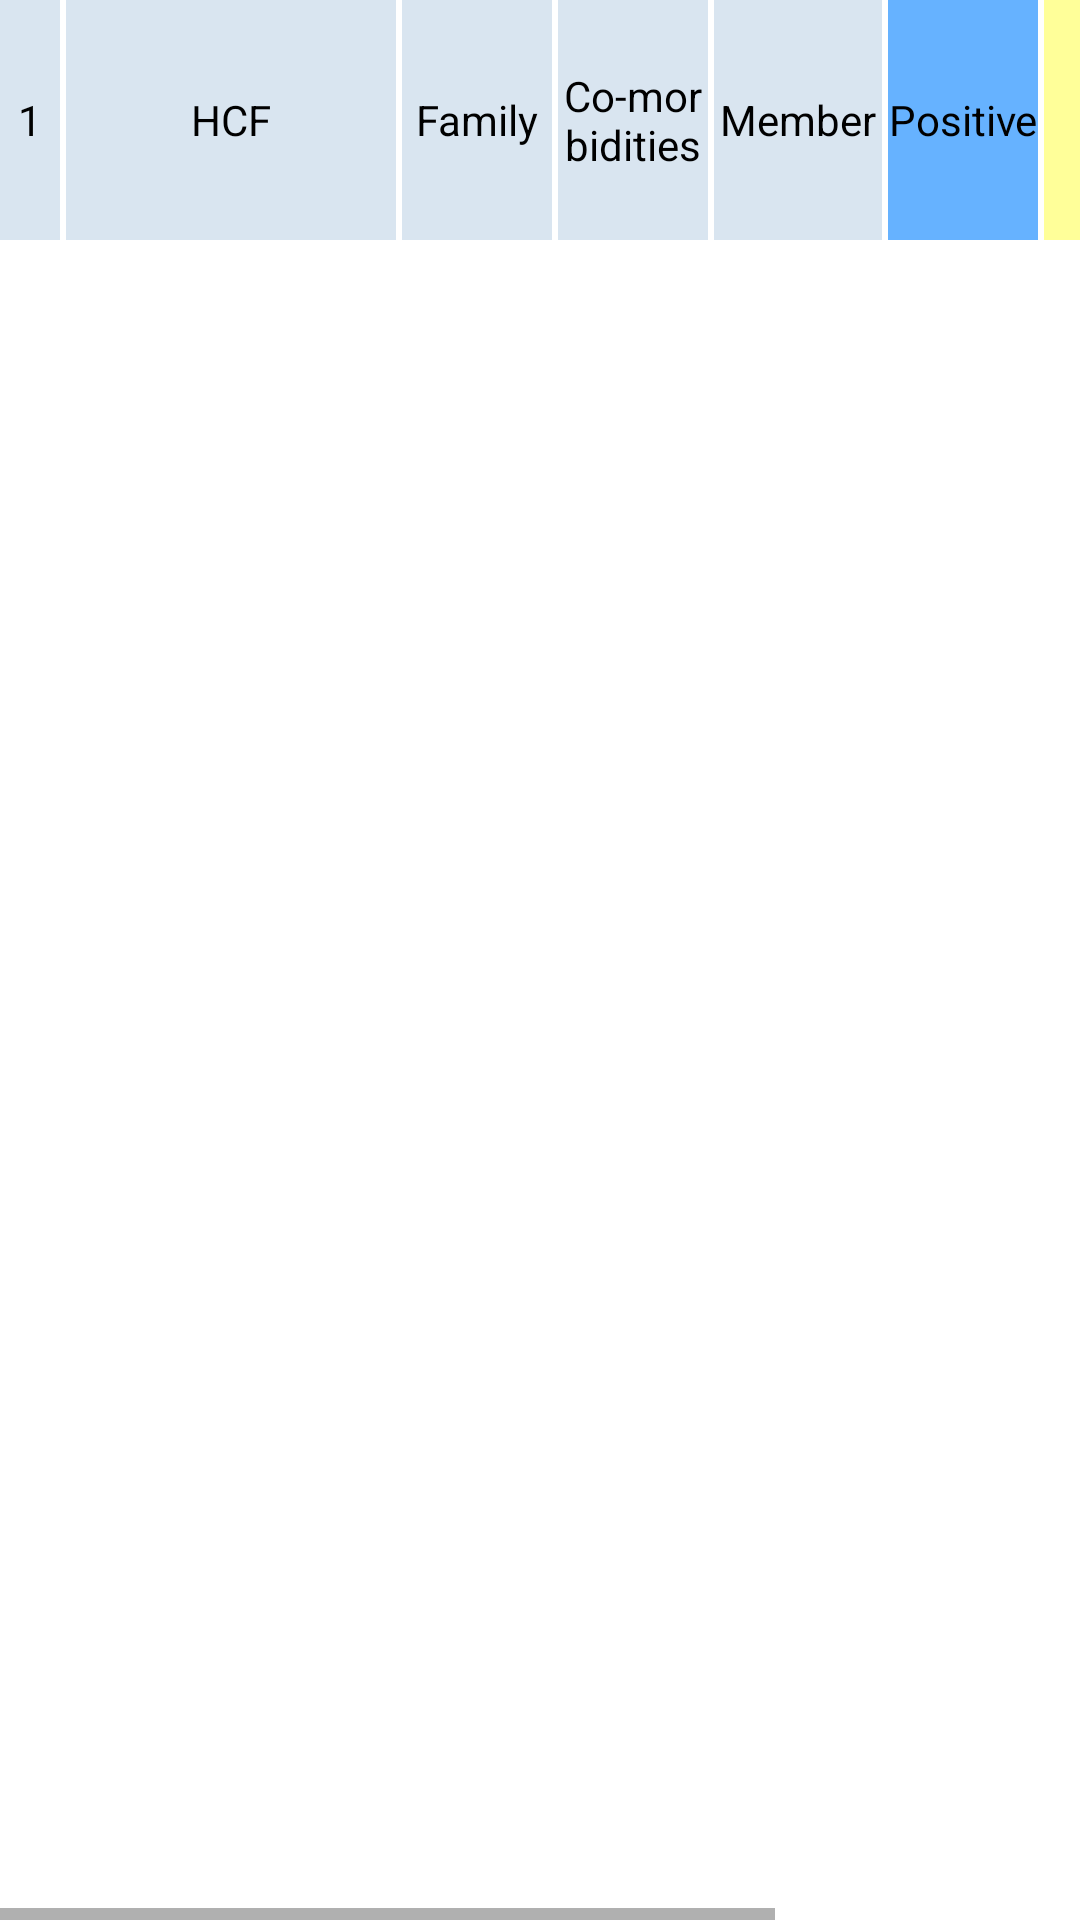

Write the Android layout XML for this screen, with the resource values it uses.
<!-- AndroidManifest.xml: application theme AppTheme -->
<!-- res/layout/center_list.xml -->
<?xml version="1.0" encoding="utf-8"?>
<HorizontalScrollView xmlns:android="http://schemas.android.com/apk/res/android"
    android:id="@+id/horiscroll"
    android:layout_width="wrap_content"
    android:layout_height="wrap_content"
    android:orientation="horizontal">

    <LinearLayout
        android:id="@+id/line"
        android:layout_width="match_parent"
        android:layout_height="wrap_content"

        android:orientation="horizontal">

        <LinearLayout
            android:layout_width="20dp"
            android:layout_height="match_parent"
            android:layout_marginRight="2dp"
            android:orientation="vertical">


            <TextView
                android:id="@+id/rno"
                android:layout_width="match_parent"
                android:layout_height="80dp"
                android:layout_gravity="bottom"
                android:background="@color/colorPrimaryGlass"
                android:gravity="center"
                android:text="1"
                android:textColor="@android:color/black" />


        </LinearLayout>


        <LinearLayout
            android:layout_width="110dp"
            android:layout_height="match_parent"

            android:orientation="vertical">


            <TextView
                android:id="@+id/hcf"
                android:layout_width="match_parent"
                android:layout_height="80dp"
                android:background="@color/colorPrimaryGlass"
                android:gravity="center"
                android:text="HCF"
                android:textColor="@android:color/black" />


        </LinearLayout>




        <LinearLayout
            android:layout_width="50dp"
            android:layout_height="match_parent"
            android:layout_marginLeft="2dp"
            android:orientation="vertical">


            <TextView
                android:id="@+id/family"
                android:layout_width="match_parent"
                android:layout_height="80dp"
                android:background="@color/colorPrimaryGlass"
                android:gravity="center"
                android:text="Family"
                android:textColor="@android:color/black" />


        </LinearLayout>
        <LinearLayout
            android:layout_width="50dp"
            android:layout_height="match_parent"
            android:layout_marginLeft="2sp"
            android:layout_weight="1"
            android:orientation="vertical">


            <TextView
                android:id="@+id/comor"
                android:layout_width="match_parent"
                android:layout_height="80dp"
                android:background="@color/colorPrimaryGlass"
                android:gravity="center"
                android:text="Co-morbidities"
                android:textColor="@android:color/black" />


        </LinearLayout>
        <LinearLayout
            android:layout_width="56dp"
            android:layout_height="match_parent"
            android:layout_marginLeft="2dp"
            android:orientation="vertical">


            <TextView
                android:id="@+id/member"
                android:layout_width="match_parent"
                android:layout_height="80dp"
                android:background="@color/colorPrimaryGlass"
                android:gravity="center"
                android:text="Member"
                android:textColor="@android:color/black" />


        </LinearLayout>
        <LinearLayout
            android:layout_width="50dp"
            android:layout_height="match_parent"
            android:layout_marginLeft="2dp"
            android:layout_weight="1"
            android:orientation="vertical">


            <TextView
                android:id="@+id/positive"
                android:layout_width="match_parent"
                android:layout_height="80dp"
                android:background="#66B2FF"
                android:gravity="center"
                android:text="Positive"
                android:textColor="@android:color/black" />


        </LinearLayout>

        <LinearLayout
            android:layout_width="50dp"
            android:layout_height="match_parent"
            android:layout_marginLeft="2sp"
            android:layout_weight="1"
            android:orientation="vertical">


            <TextView
                android:id="@+id/mild"
                android:layout_width="match_parent"
                android:layout_height="80dp"
                android:background="#FFFF99"
                android:gravity="center"
                android:text="Mild"
                android:textColor="@android:color/black" />


        </LinearLayout>

        <LinearLayout
            android:layout_width="50dp"
            android:layout_height="match_parent"
            android:layout_marginLeft="2dp"
            android:layout_weight="1"
            android:orientation="vertical">


            <TextView
                android:id="@+id/mod"
                android:layout_width="match_parent"
                android:layout_height="80dp"
                android:background="#FFB266"
                android:gravity="center"
                android:text="Moderate"
                android:textColor="@android:color/black" />


        </LinearLayout>

        <LinearLayout
            android:layout_width="50dp"
            android:layout_height="match_parent"
            android:layout_marginLeft="2dp"
            android:layout_weight="1"
            android:orientation="vertical">


            <TextView
                android:id="@+id/severe"
                android:layout_width="match_parent"
                android:layout_height="80dp"
                android:background="#FF6666"
                android:gravity="center"
                android:text="Severe"
                android:textColor="@android:color/black" />


        </LinearLayout>



    </LinearLayout>
</HorizontalScrollView >
<!-- resources referenced by this layout -->
<resources>
  <color name="colorPrimaryGlass">#26035199</color>
  <style name="AppTheme" parent="Theme.MaterialComponents.Light.NoActionBar">
          
          <item name="colorPrimary">@color/colorPrimary</item>
          <item name="colorPrimaryDark">@color/colorPrimaryDark</item>
          <item name="colorAccent">@color/colorAccent</item>
  
      </style>
  <color name="colorPrimary">#035199</color>
  <color name="colorPrimaryDark">#035199</color>
  <color name="colorAccent">#FF0000</color>
</resources>
